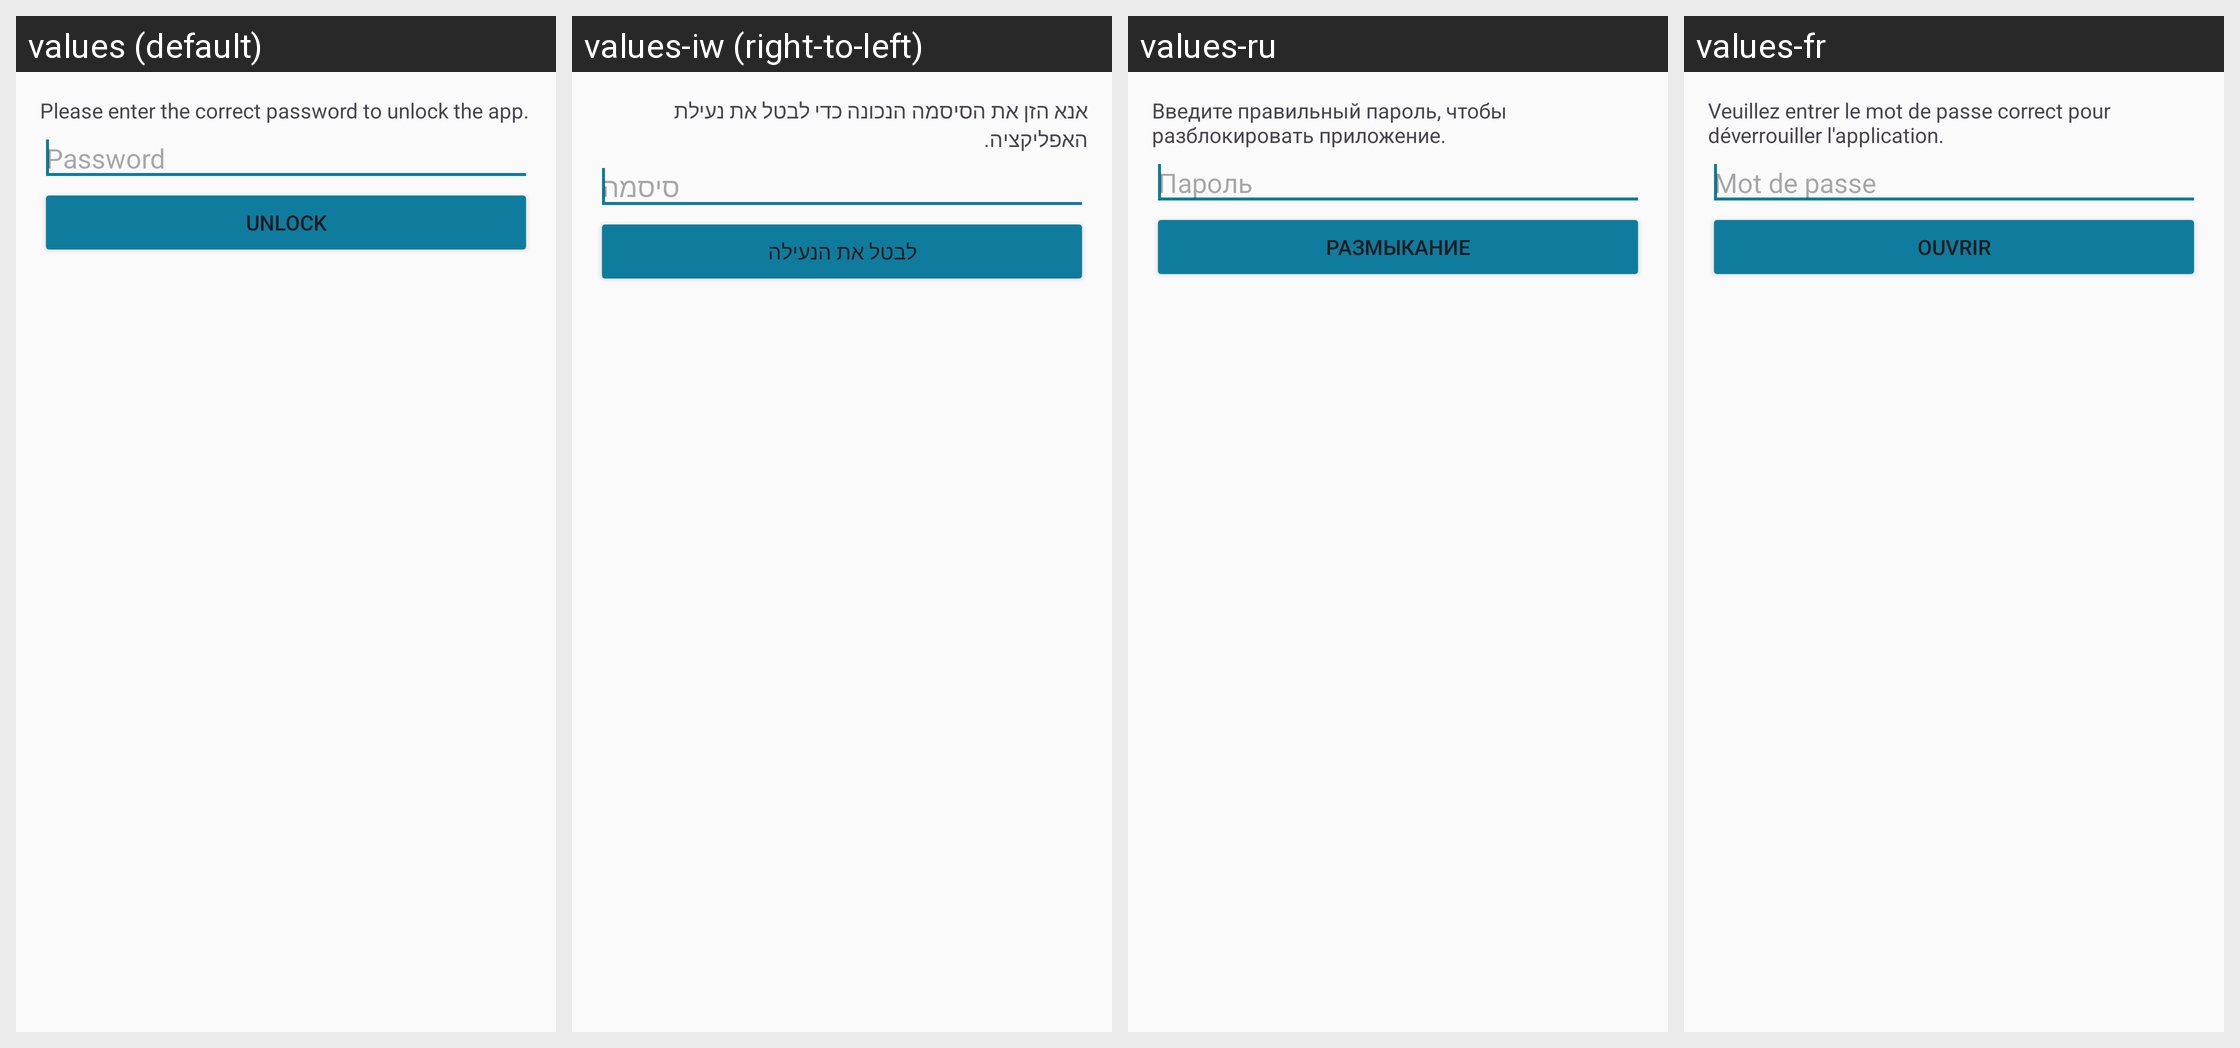

Here is an Android app screen in its default locale and in the app's own translations. Write out the translated-string differences for the strings that appear on this screen.
Android screen res/layout/dialog_unlock_password.xml rendered under 4 locales, left to right: values (default), values-iw (right-to-left), values-ru, values-fr. Device: Nexus 5 (rendered at 1080×1920; each locale shown at half size, 540×960, under a caption strip naming it); theme AppTheme.
Other locales in the repository, not shown: values-de, values-es, values-it, values-nl.
Strings drawn on this screen, with the default value and each locale's value (text and hints the layout hard-codes, and strings that could not be matched under every locale, appear in the picture but are not listed):

iom_unlock_text
  values: Please enter the correct password to unlock the app.
  values-iw: אנא הזן את הסיסמה הנכונה כדי לבטל את נעילת האפליקציה.
  values-ru: Введите правильный пароль, чтобы разблокировать приложение.
  values-fr: Veuillez entrer le mot de passe correct pour déverrouiller l'application.

password
  values: Password
  values-iw: סיסמה
  values-ru: Пароль
  values-fr: Mot de passe

unlock
  values: Unlock
  values-iw: לבטל את הנעילה
  values-ru: Размыкание
  values-fr: Ouvrir
